Run: headless pygame with SDL's dummy video driver; simulated clock (each Clock.tick advances the game by its frame time, no real sleeping); random seed 0; keys injected as events and as key.get_pressed() state; no mouse input.
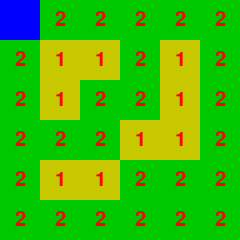
Frame 1 of 4 · flips 1–60 · no input
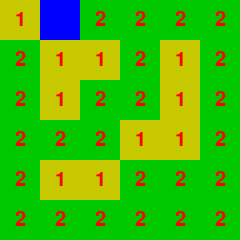
Frame 2 of 4 · flips 61–180 · tapped SPACE, RETURN · held RIGHT (→), D
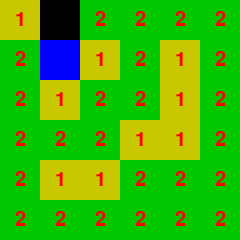
Frame 3 of 4 · flips 181–300 · held DOWN (↓), S
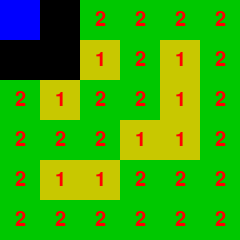
Frame 4 of 4 · flips 301–420 · held LEFT (←), A, UP (↑), W

The pygame program that drew these frames:

import pygame

# Definir constantes
TILE_SIZE = 40  # Tamaño del bloque
GRID_WIDTH = 6
GRID_HEIGHT = 6

# Crear la cuadrícula con valores de resistencia
grid = [
    [2, 2, 2, 2, 2, 2],
    [2, 1, 1, 2, 1, 2],
    [2, 1, 2, 2, 1, 2],
    [2, 2, 2, 1, 1, 2],
    [2, 1, 1, 2, 2, 2],
    [2, 2, 2, 2, 2, 2]
]

# Posición inicial del jugador
player_x = 0
player_y = 0

# Inicializar Pygame
pygame.init()
screen = pygame.display.set_mode((GRID_WIDTH * TILE_SIZE, GRID_HEIGHT * TILE_SIZE))
pygame.display.set_caption("Bloki Turn-Based Movement")

running = True

while running:
    screen.fill((0, 0, 0))  # Limpiar pantalla

    # Dibujar la cuadrícula
    for y in range(GRID_HEIGHT):
        for x in range(GRID_WIDTH):
            if grid[y][x] > 0:
                color = (0, 200, 0) if grid[y][x] == 2 else (200, 200, 0)
                pygame.draw.rect(screen, color, (x * TILE_SIZE, y * TILE_SIZE, TILE_SIZE, TILE_SIZE))
                font = pygame.font.Font(None, 30)
                text = font.render(str(grid[y][x]), True, (255, 0, 0))
                screen.blit(text, (x * TILE_SIZE + 15, y * TILE_SIZE + 10))

    # Dibujar al jugador
    pygame.draw.rect(screen, (0, 0, 255), (player_x * TILE_SIZE, player_y * TILE_SIZE, TILE_SIZE, TILE_SIZE))

    pygame.display.flip()  # Actualizar pantalla

    for event in pygame.event.get():
        if event.type == pygame.QUIT:
            running = False

        if event.type == pygame.KEYDOWN:
            new_x = player_x
            new_y = player_y

            # Movimiento por turnos
            if event.key == pygame.K_w and player_y > 0:
                new_y -= 1
            if event.key == pygame.K_s and player_y < GRID_HEIGHT - 1:
                new_y += 1
            if event.key == pygame.K_a and player_x > 0:
                new_x -= 1
            if event.key == pygame.K_d and player_x < GRID_WIDTH - 1:
                new_x += 1

            # Solo moverse si la casilla tiene un valor > 0
            if grid[new_y][new_x] > 0:
                player_x, player_y = new_x, new_y
                grid[new_y][new_x] -= 1  # Reducir resistencia de la casilla
